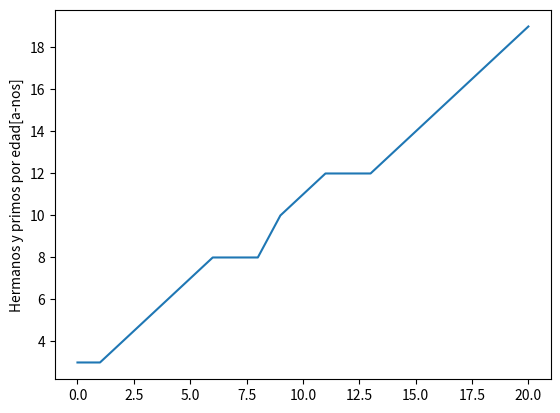

The matplotlib source for this figure:
#Python usa librerias como matplotlib con objetos predeterminados como pyplot que tienen propiedades que permiten enviar las instrucciones a la maquina de una forma resumida. Matplotlib es una libreria para crear graficas en 2 dimensiones. 
import matplotlib.pyplot as plt
#Construimos el objeto plt introduciendo valores que se grafican contra el numero de entrada. Por ejemplo si queremos graficar el crecimiento de un material por dia en centimetros. 
plt.plot([3,3,4,5,6,7,8,8,8,10,11,12,12,12,13,14,15,16,17,18,19])
#Con esta isntruccion colocamos un titulo al eje Y de la grafica. 
plt.ylabel('Hermanos y primos por edad[a-nos]')
#Con esta isntruccion guardamos la imagen con el formato que queramos.
plt.savefig('temp.png')
#Con esta instruccion mostramos la figura. 
plt.show()





